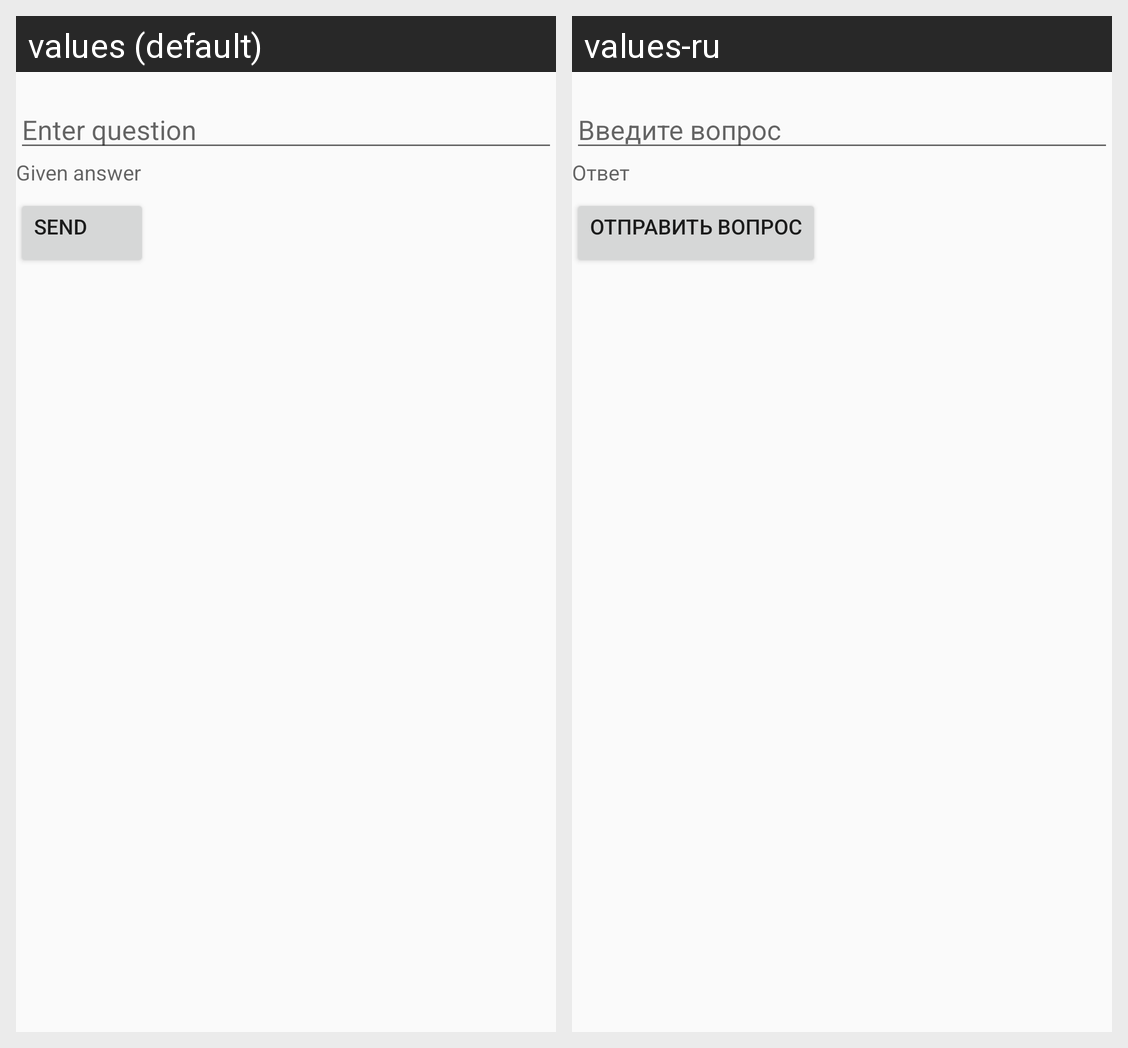

Locale-by-locale string values for the Android screen shown in this grid:
Android screen res/layout/fragment_input.xml rendered under 2 locales, left to right: values (default), values-ru. Device: Nexus 5 (rendered at 1080×1920; each locale shown at half size, 540×960, under a caption strip naming it); theme AppTheme.
Strings drawn on this screen, with the default value and each locale's value (text and hints the layout hard-codes, and strings that could not be matched under every locale, appear in the picture but are not listed):

hint_question
  values: Enter question
  values-ru: Введите вопрос

hint_answer_field
  values: Given answer
  values-ru: Ответ

send_question
  values: Send
  values-ru: Отправить вопрос
